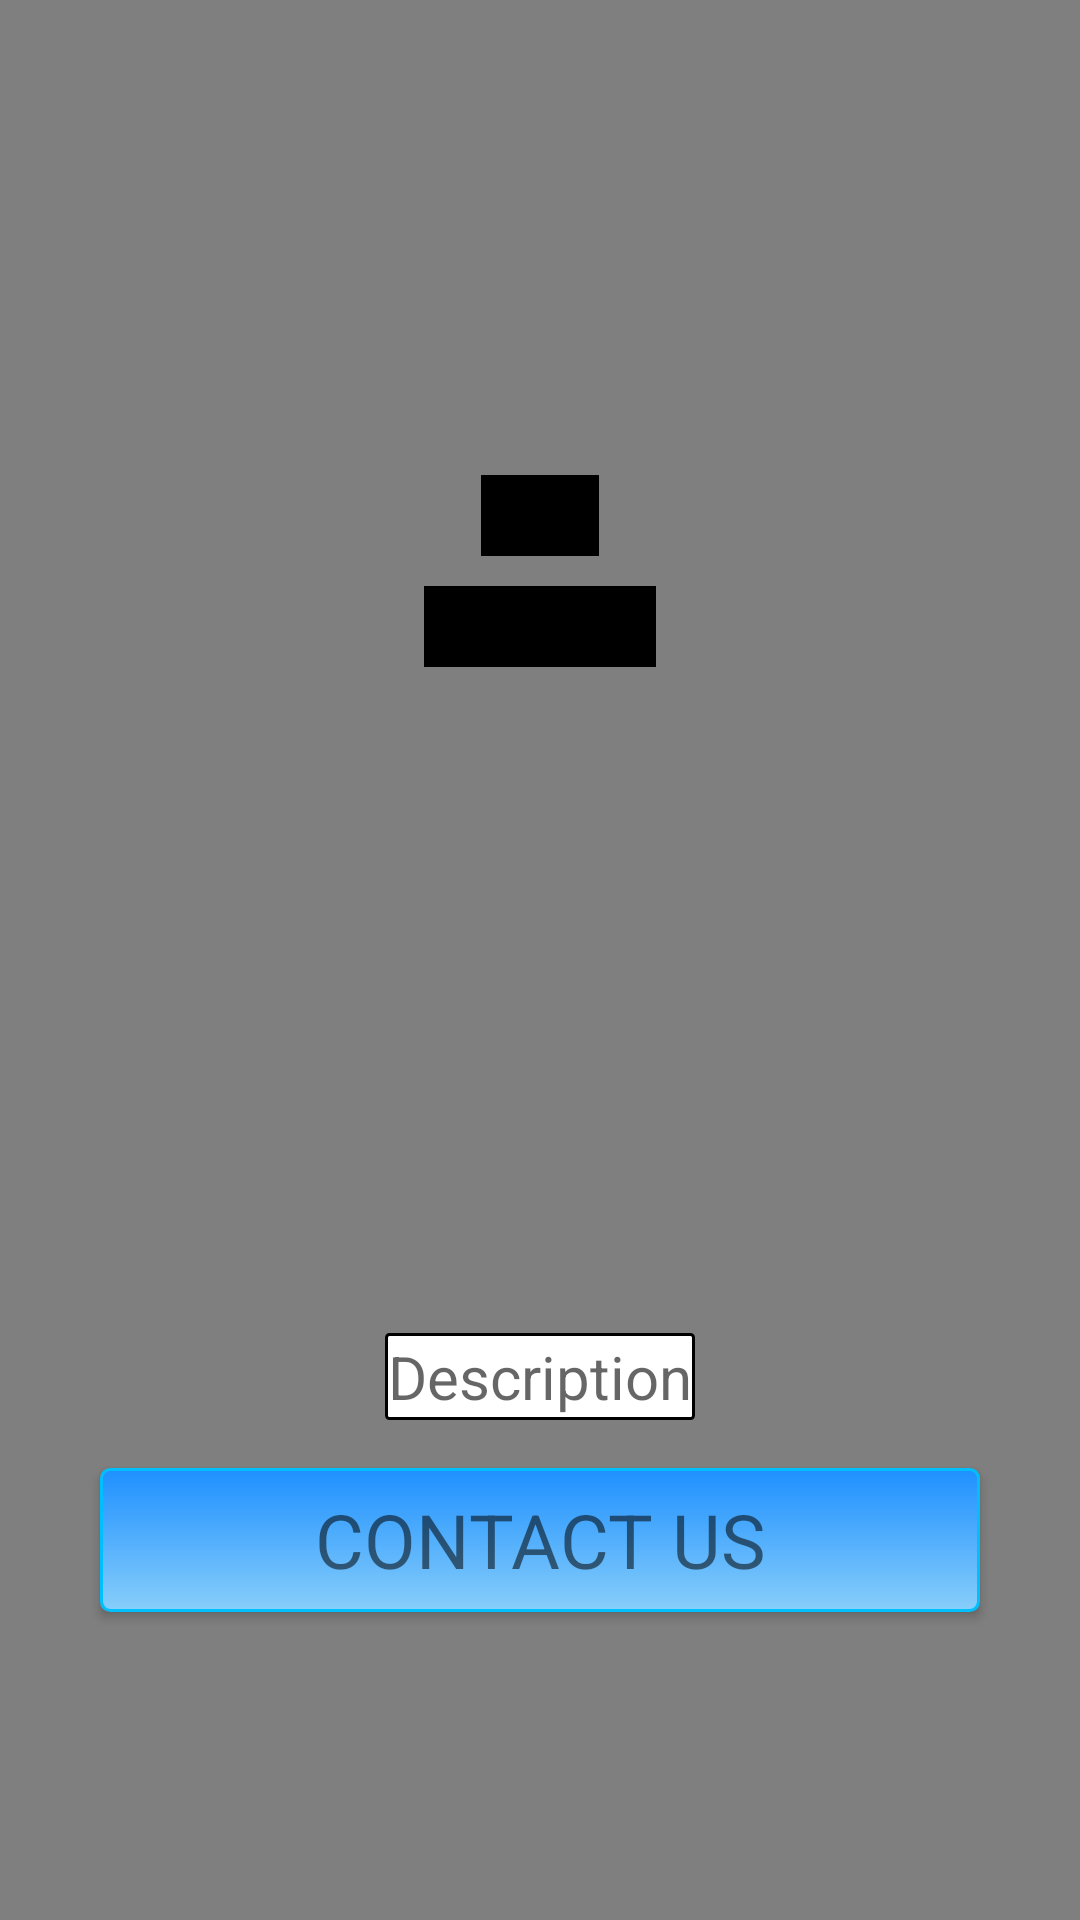

This screen was rendered from an Android layout file. Write that file and the resources it references.
<!-- AndroidManifest.xml: application theme AppTheme -->
<!-- res/layout/activity_service_info.xml -->
<?xml version="1.0" encoding="utf-8"?>
<androidx.constraintlayout.widget.ConstraintLayout xmlns:android="http://schemas.android.com/apk/res/android"
    xmlns:app="http://schemas.android.com/apk/res-auto"
    xmlns:tools="http://schemas.android.com/tools"
    android:layout_width="match_parent"
    android:layout_height="match_parent"
    tools:context=".serviceInfoActivity">

    <androidx.appcompat.widget.Toolbar
        android:id="@+id/toolbar4"
        android:layout_width="match_parent"
        android:layout_height="?attr/actionBarSize"
        android:background="@color/md_light_blue_A700"
        android:elevation="4dp"
        android:theme="@style/ThemeOverlay.AppCompat.Dark.ActionBar"
        app:layout_constraintBottom_toTopOf="@+id/framecontainer2"
        app:layout_constraintEnd_toEndOf="parent"
        app:layout_constraintStart_toStartOf="parent"
        app:layout_constraintTop_toTopOf="parent"
        app:popupTheme="@style/ThemeOverlay.AppCompat.Light" />

    <VideoView
        android:id="@+id/videoView5"
        android:layout_width="match_parent"
        android:layout_height="match_parent" />

    <FrameLayout
        android:id="@+id/framecontainer2"
        android:layout_width="0dp"
        android:layout_height="0dp"
        app:layout_constraintBottom_toBottomOf="parent"
        app:layout_constraintEnd_toEndOf="parent"
        app:layout_constraintStart_toStartOf="parent"
        app:layout_constraintTop_toBottomOf="@id/toolbar4">

        <androidx.core.widget.NestedScrollView
            android:layout_width="match_parent"
            android:layout_height="match_parent"
            app:layout_constraintBottom_toTopOf="@+id/framecontainer2"
            android:fillViewport="true">


        <ScrollView
            android:id="@+id/scroll2"
            android:gravity="center"
            android:layout_width="match_parent"
            android:layout_height="match_parent">

            <LinearLayout
                android:layout_width="match_parent"
                android:layout_height="match_parent"
                android:gravity="center"
                android:layout_gravity="center_vertical|center_horizontal"
                android:orientation="vertical">

                <TextView
                    android:id="@+id/ServiceTitle1"
                    android:layout_width="wrap_content"
                    android:layout_height="wrap_content"
                    android:layout_gravity="center"
                    android:layout_margin="10sp"
                    android:background="#000000"
                    android:textColor="@color/md_yellow_300"
                    android:textSize="20sp"
                    android:hint="Title"
                    android:textAlignment="center" />
                <TextView
                    android:id="@+id/ServiceLocation"
                    android:layout_width="wrap_content"
                    android:layout_height="wrap_content"
                    android:layout_gravity="center"
                    android:background="#000000"
                    android:textColor="@color/md_yellow_300"
                    android:textSize="20sp"
                    android:hint="Location"
                    android:textAlignment="center" />
                <ImageView
                    android:id="@+id/image_view"
                    android:layout_width="match_parent"
                    android:layout_height="200sp"
                    android:layout_margin="8dp"
                    />

                <TextView
                    android:id="@+id/ServiceDescription1"
                    android:layout_width="wrap_content"
                    android:layout_height="wrap_content"
                    android:layout_gravity="center"
                    android:padding="1sp"
                    android:layout_margin="6sp"
                    android:background="@drawable/searchbox"
                    android:textColor="@color/md_black_1000"
                    android:textSize="20sp"
                    android:windowSoftInputMode="adjustResize"
                    android:hint="Description"
                    android:textAlignment="center" />

                <Button
                    android:id="@+id/ServiceUploadBtn"
                    style="?android:textAppearanceSmall"
                    android:layout_width="wrap_content"
                    android:layout_height="wrap_content"
                    android:layout_gravity="center"
                    android:layout_margin="10sp"
                    android:ems="10"
                    android:background="@drawable/mybutton"
                    android:padding="2sp"
                    android:text="Contact Us"
                    android:textSize="25sp" />

            </LinearLayout>
        </ScrollView>
        </androidx.core.widget.NestedScrollView>
    </FrameLayout>

</androidx.constraintlayout.widget.ConstraintLayout>
<!-- resources referenced by this layout -->
<resources>
  <!-- drawable mybutton (drawable) -->
  <?xml version="1.0" encoding="utf-8"?>
  <selector xmlns:android="http://schemas.android.com/apk/res/android" >
      <item android:state_pressed="true" >
          <shape android:shape="rectangle"  >
              <corners android:radius="3dip" />
              <stroke android:width="1dip" android:color="#000080" />
              <gradient android:angle="-90" android:startColor="#00008B" android:endColor="#6A5ACD"  />
          </shape>
      </item>
      <item android:state_focused="true">
          <shape android:shape="rectangle"  >
              <corners android:radius="3dip" />
              <stroke android:width="1dip" android:color="#5e7974" />
              <solid android:color="#58857e"/>
          </shape>
      </item>
      <item >
          <shape android:shape="rectangle"  >
              <corners android:radius="3dip" />
              <stroke android:width="1dip" android:color="#00BFFF" />
              <gradient android:angle="-90" android:startColor="#1E90FF" android:endColor="#87CEFA" />
          </shape>
      </item>
  </selector>
  <!-- drawable searchbox (drawable) -->
  <?xml version="1.0" encoding="utf-8"?>
  <selector xmlns:android="http://schemas.android.com/apk/res/android">
      <item>
          <shape>
              <gradient
                  android:angle="270"
                  android:endColor="@color/white"
                  android:startColor="@color/white" />
              <stroke
                  android:width="1dp"
                  android:color="@color/md_black_1000" />
              <corners
                  android:radius="1dp" />
              <padding
                  android:bottom="10dp"
                  android:left="10dp"
                  android:right="10dp"
                  android:top="10dp" />
          </shape>
      </item>
  
  </selector>
  <style name="AppTheme" parent="Theme.AppCompat.Light.DarkActionBar">
          
          <item name="toolbarStyle">@style/custom_toolbar</item>
          <item name="windowActionBar">false</item>
          <item name="windowNoTitle">true</item>
          <item name="colorPrimary">@color/colorPrimary</item>
          <item name="colorPrimaryDark">@color/colorPrimaryDark</item>
          <item name="colorAccent">@color/colorAccent</item>
          <item name="android:windowTranslucentStatus">true</item>
          <item name="android:windowActionBarOverlay">true</item>
      </style>
  <color name="white">#ffffff</color>
  <style name="custom_toolbar" parent="@style/Widget.AppCompat.Toolbar">
          <item name="titleTextColor">#FFFF00</item>
      </style>
  <color name="colorPrimary">#008577</color>
  <color name="colorPrimaryDark">#00574B</color>
  <color name="colorAccent">#D81B60</color>
</resources>
